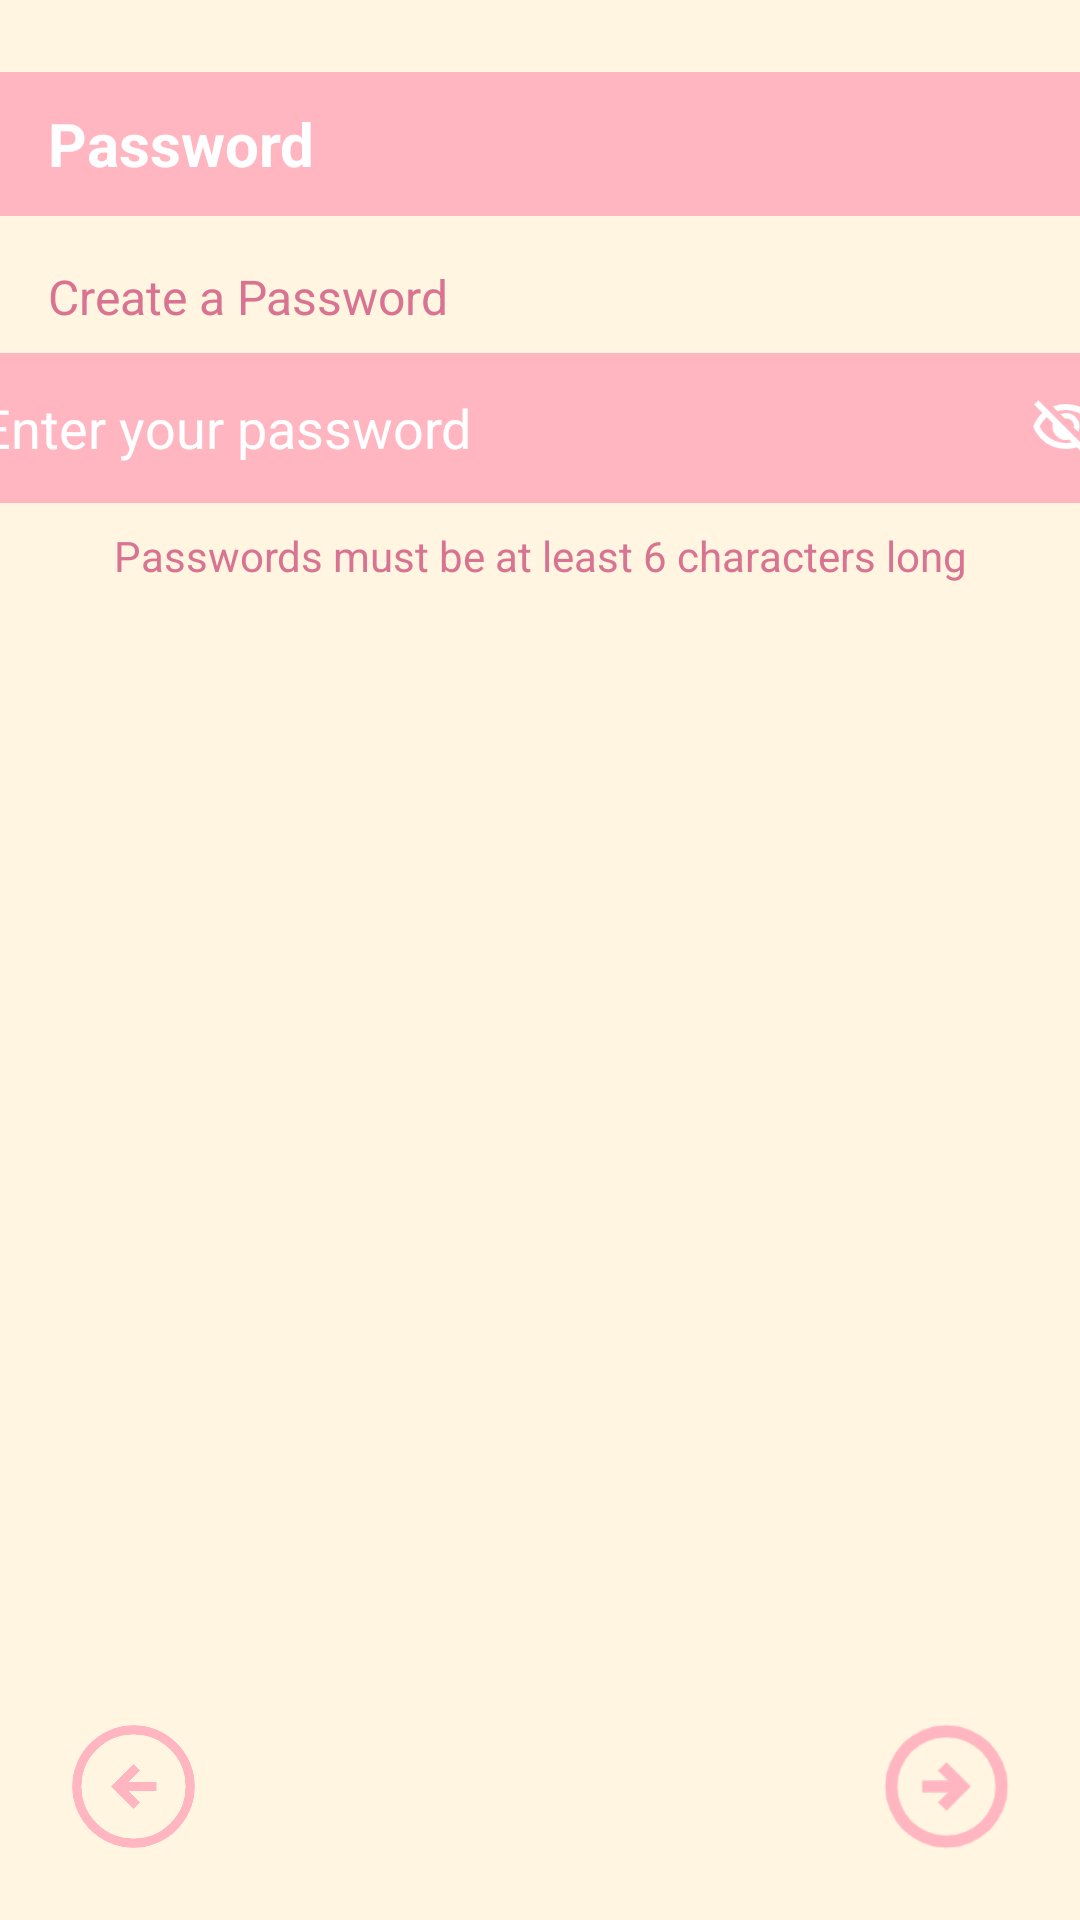

Write the Android layout XML for this screen, with the resource values it uses.
<!-- AndroidManifest.xml: application theme Theme.Group3_Starry.NoActionBar -->
<!-- res/layout/activity_password.xml -->
<androidx.constraintlayout.widget.ConstraintLayout
    xmlns:android="http://schemas.android.com/apk/res/android"
    xmlns:app="http://schemas.android.com/apk/res-auto"
    xmlns:tools="http://schemas.android.com/tools"
    android:layout_width="match_parent"
    android:layout_height="match_parent"
    android:background="@color/beige">

    
    <TextView
        android:id="@+id/passwordTitleBar"
        android:layout_width="match_parent"
        android:layout_height="48dp"
        android:background="@color/pink"
        android:gravity="center_vertical"
        android:paddingStart="16dp"
        android:text="Password"
        android:textColor="@color/white"
        android:textSize="20sp"
        android:textStyle="bold"
        android:layout_marginTop="24dp"
        app:layout_constraintTop_toTopOf="parent"
        app:layout_constraintStart_toStartOf="parent"
        app:layout_constraintEnd_toEndOf="parent" />

    
    <TextView
        android:id="@+id/passwordTitle"
        android:layout_width="wrap_content"
        android:layout_height="wrap_content"
        android:text="Create a Password"
        android:textColor="@color/dark_pink"
        android:textSize="16sp"
        app:layout_constraintTop_toBottomOf="@id/passwordTitleBar"
        app:layout_constraintStart_toStartOf="parent"
        android:layout_marginStart="16dp"
        android:layout_marginTop="16dp" />

    
    <androidx.constraintlayout.widget.ConstraintLayout
        android:id="@+id/passwordContainer"
        android:layout_width="406dp"
        android:layout_height="50dp"
        android:background="@drawable/rounded_input_background"
        app:layout_constraintTop_toBottomOf="@id/passwordTitle"
        app:layout_constraintStart_toStartOf="parent"
        app:layout_constraintEnd_toEndOf="parent"
        android:layout_marginTop="8dp">

        <EditText
            android:id="@+id/passwordInput"
            android:layout_width="0dp"
            android:layout_height="match_parent"
            android:hint="Enter your password"
            android:inputType="textPassword"
            android:paddingStart="16dp"
            android:textColor="@color/dark_pink"
            android:textColorHint="@color/white"
            android:background="@android:color/transparent"
            app:layout_constraintStart_toStartOf="parent"
            app:layout_constraintEnd_toStartOf="@id/passwordVisibilityToggle"
            app:layout_constraintTop_toTopOf="parent"
            app:layout_constraintBottom_toBottomOf="parent" />

        <ImageView
            android:id="@+id/passwordVisibilityToggle"
            android:layout_width="24dp"
            android:layout_height="24dp"
            android:contentDescription="Toggle password visibility"
            android:src="@drawable/ic_visibility_off"
            app:layout_constraintEnd_toEndOf="parent"
            app:layout_constraintTop_toTopOf="parent"
            app:layout_constraintBottom_toBottomOf="parent"
            android:layout_marginEnd="16dp" />
    </androidx.constraintlayout.widget.ConstraintLayout>

    
    <TextView
        android:id="@+id/passwordRules"
        android:layout_width="wrap_content"
        android:layout_height="wrap_content"
        android:text="Passwords must be at least 6 characters long"
        android:textColor="@color/dark_pink"
        android:textSize="14sp"
        app:layout_constraintTop_toBottomOf="@id/passwordContainer"
        app:layout_constraintStart_toStartOf="parent"
        app:layout_constraintEnd_toEndOf="parent"
        android:layout_marginTop="8dp" />

    
    <ImageView
        android:id="@+id/backButton"
        android:layout_width="57dp"
        android:layout_height="49dp"
        android:contentDescription="Back"
        android:src="@drawable/ic_back"
        app:layout_constraintBottom_toBottomOf="parent"
        app:layout_constraintStart_toStartOf="parent"
        android:layout_marginBottom="20dp"
        android:layout_marginStart="16dp" />

    
    <ImageView
        android:id="@+id/nextButton"
        android:layout_width="57dp"
        android:layout_height="49dp"
        android:contentDescription="Next"
        android:src="@drawable/ic_arrow_right"
        app:layout_constraintBottom_toBottomOf="parent"
        app:layout_constraintEnd_toEndOf="parent"
        android:layout_marginBottom="20dp"
        android:layout_marginEnd="16dp" />
</androidx.constraintlayout.widget.ConstraintLayout>
<!-- resources referenced by this layout -->
<resources>
  <color name="beige">#FFF5E1</color>
  <color name="dark_pink">#D87392</color>
  <color name="pink">#FFB6C1</color>
  <color name="white">#FFFFFFFF</color>
  <!-- drawable ic_arrow_right: png bitmap (drawable, 3482 bytes) -->
  <!-- drawable ic_back: png bitmap (drawable, 18158 bytes) -->
  <!-- drawable ic_visibility_off: png bitmap (drawable, 2928 bytes) -->
  <!-- drawable rounded_input_background (drawable) -->
  <shape xmlns:android="http://schemas.android.com/apk/res/android">
      <solid android:color="@color/pink" />
      <corners android:radius="16dp" />
  </shape>
  <style name="Theme.Group3_Starry.NoActionBar" parent="Theme.AppCompat.Light.NoActionBar">
          <item name="colorPrimary">@color/pink</item>
          <item name="colorPrimaryDark">@color/dark_pink</item>
          <item name="colorAccent">@color/skin</item>
          <item name="windowActionBar">false</item>
          <item name="windowNoTitle">true</item>
      </style>
  <color name="skin">#FFD8CC</color>
</resources>
